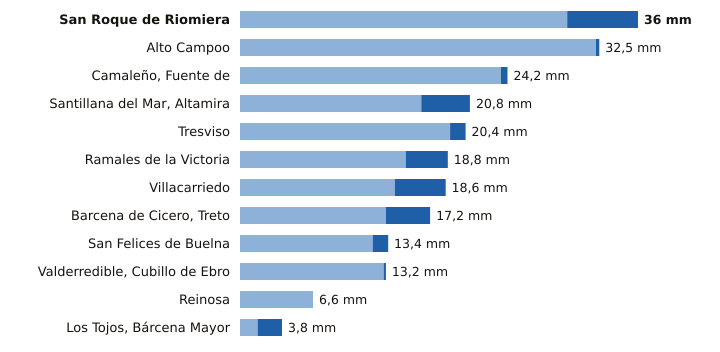

The table this chart was drawn from, first rows:
estacion, provincia, indicativo, mm_6_dias_anteriores, mm_hoy, mm_7_dias, horas_de_hoy
San Roque de Riomiera, Cantabria, 1103X, 29.6, 6.4, 36.0, 1
Alto Campoo, Cantabria, 9001S, 32.2, 0.3, 32.5, 3
Camaleño, Fuente de, Cantabria, 1167B, 23.6, 0.6, 24.2, 3
Santillana del Mar, Altamira, Cantabria, 1740, 16.4, 4.4, 20.8, 2
Tresviso, Cantabria, 1176A, 19.0, 1.4, 20.4, 2
Ramales de la Victoria, Cantabria, 1089U, 15.0, 3.8, 18.8, 2
Villacarriedo, Cantabria, 1124E, 14.0, 4.6, 18.6, 3
Barcena de Cicero, Treto, Cantabria, 1096X, 13.2, 4.0, 17.2, 2
San Felices de Buelna, Cantabria, 1152C, 12.0, 1.4, 13.4, 2
Valderredible, Cubillo de Ebro, Cantabria, 9016X, 13.0, 0.2, 13.2, 3
Reinosa, Cantabria, 9001D, 6.6, 0.0, 6.6, 2
Los Tojos, Bárcena Mayor, Cantabria, 1135C, 1.6, 2.2, 3.8, 3
